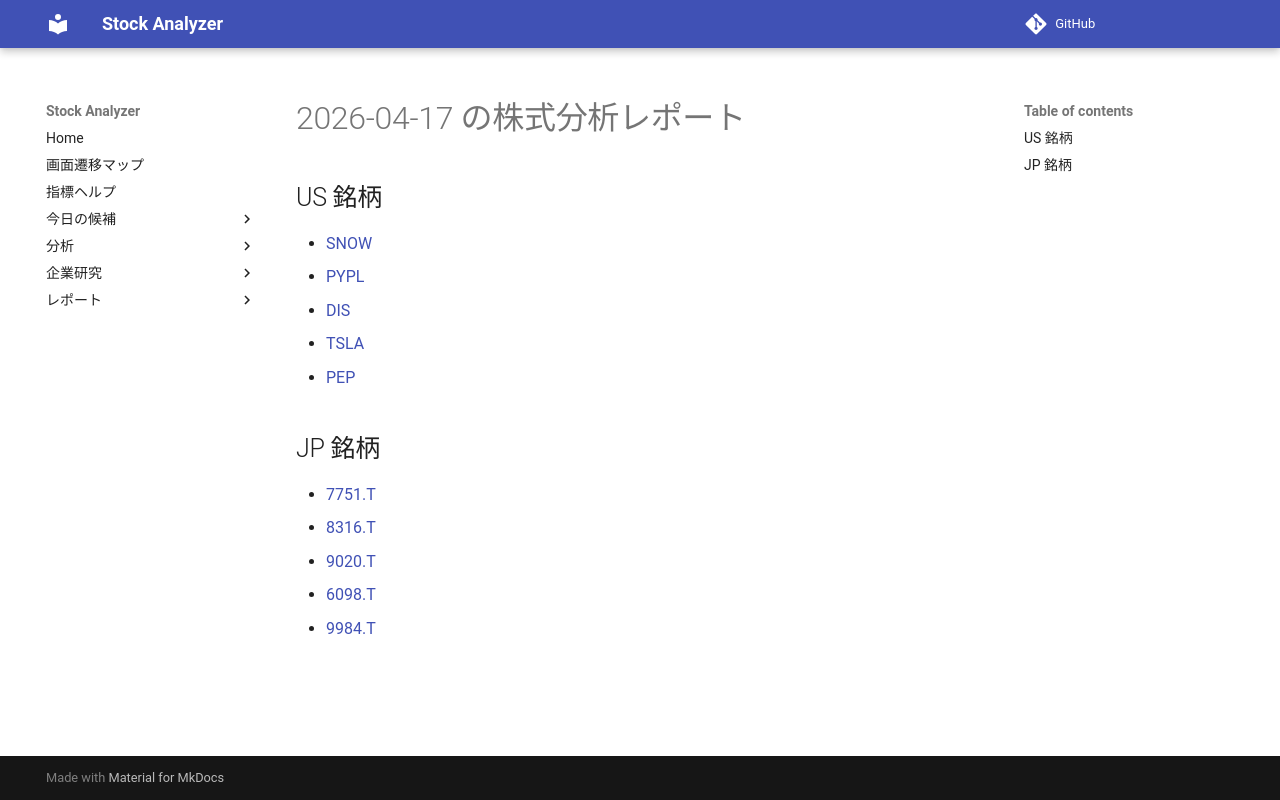

repository: Yumi-note/Making-APP · page: reports/2026-04-17/163848/index.html · generator: mkdocs

# 2026-04-17 の株式分析レポート

## US 銘柄

- [SNOW](SNOW.md)
- [PYPL](PYPL.md)
- [DIS](DIS.md)
- [TSLA](TSLA.md)
- [PEP](PEP.md)

## JP 銘柄

- [7751.T](7751_T.md)
- [8316.T](8316_T.md)
- [9020.T](9020_T.md)
- [6098.T](6098_T.md)
- [9984.T](9984_T.md)
